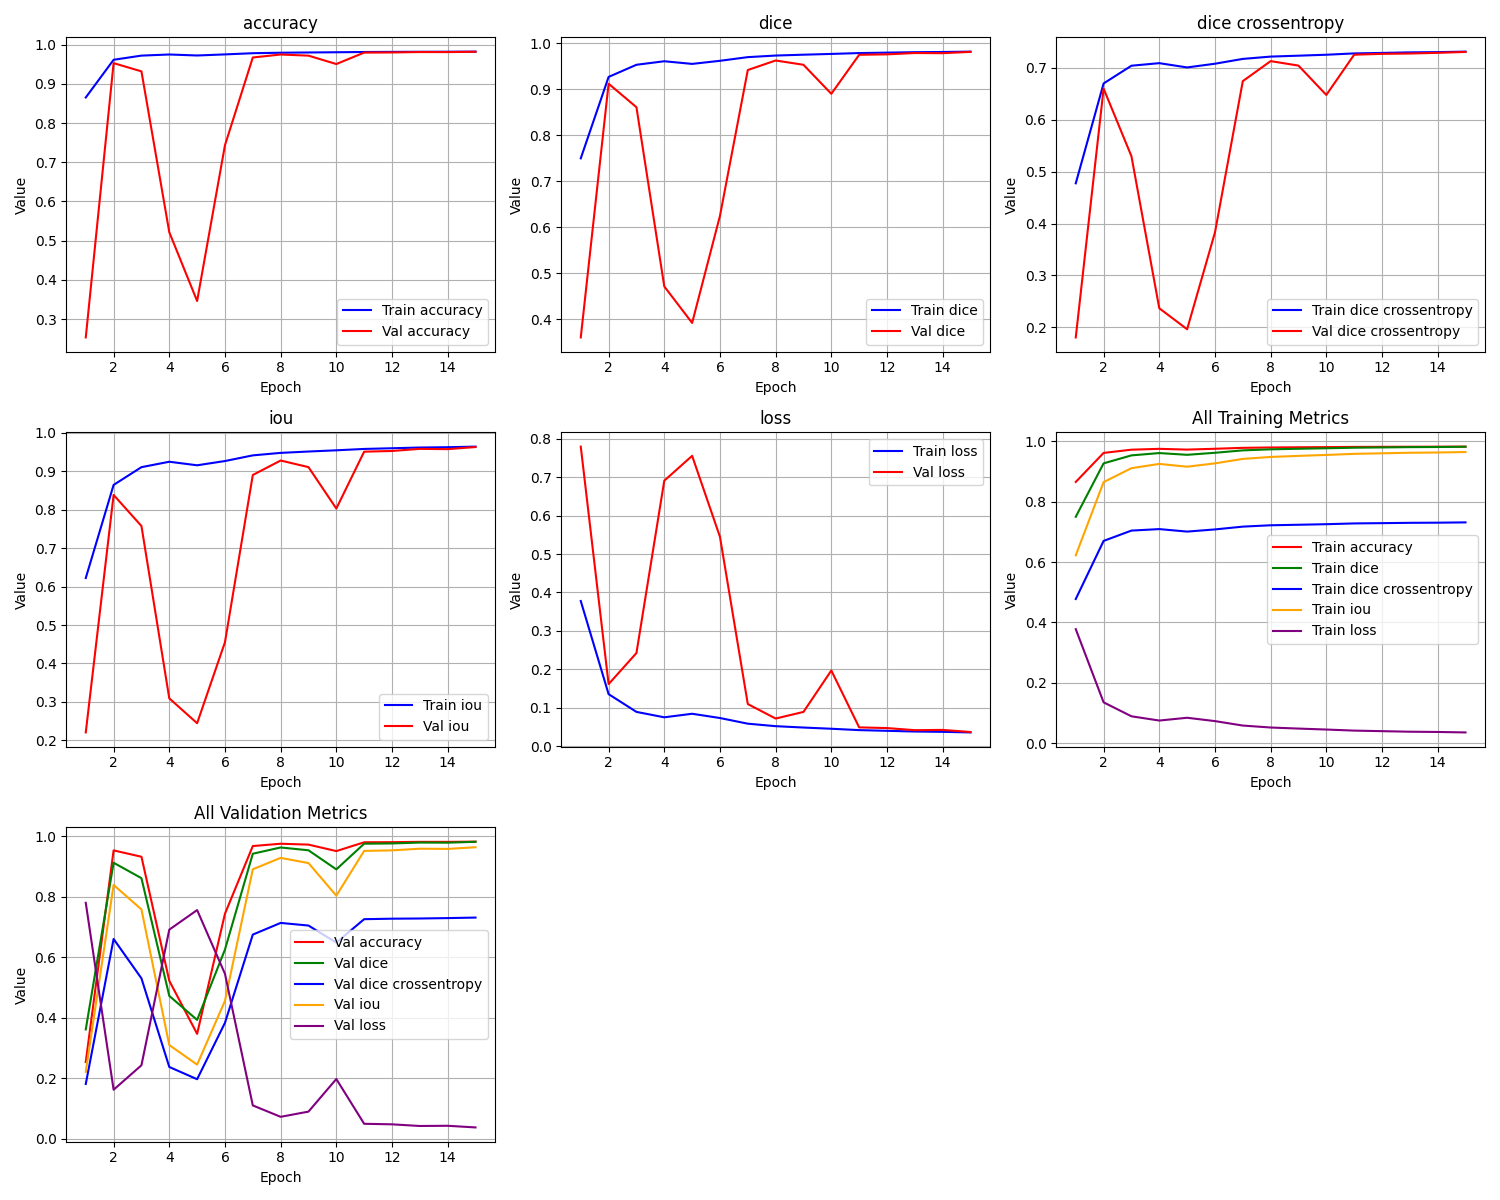

Values plotted in this chart, from the file beside it:
epoch, train_loss, train_iou, train_dice, train_dice crossentropy, train_accuracy, val_loss, val_iou, val_dice, val_dice crossentropy, val_accuracy
1, 0.3777, 0.6223, 0.7499, 0.4775, 0.8653, 0.7795, 0.2205, 0.3608, 0.1804, 0.2532
2, 0.1353, 0.8647, 0.9269, 0.67, 0.9615, 0.1614, 0.8386, 0.9121, 0.66, 0.953
3, 0.08908, 0.9109, 0.9533, 0.7042, 0.9721, 0.2423, 0.7577, 0.8611, 0.5297, 0.9319
4, 0.07499, 0.925, 0.9609, 0.7091, 0.975, 0.6909, 0.3091, 0.4716, 0.2366, 0.5217
5, 0.08421, 0.9158, 0.9552, 0.7009, 0.9724, 0.7556, 0.2444, 0.3923, 0.1962, 0.3462
6, 0.07314, 0.9269, 0.9619, 0.708, 0.9752, 0.5448, 0.4552, 0.625, 0.3827, 0.7434
7, 0.0584, 0.9416, 0.9699, 0.7173, 0.9783, 0.1095, 0.8905, 0.9419, 0.6745, 0.9673
8, 0.05191, 0.9481, 0.9733, 0.7218, 0.9795, 0.0718, 0.9282, 0.9626, 0.713, 0.9749
9, 0.04838, 0.9516, 0.9752, 0.7235, 0.9801, 0.08901, 0.911, 0.9533, 0.7044, 0.972
10, 0.04521, 0.9548, 0.9769, 0.7253, 0.9807, 0.1968, 0.8032, 0.8902, 0.6479, 0.9506
11, 0.04165, 0.9583, 0.9787, 0.7279, 0.9813, 0.04875, 0.9512, 0.975, 0.7254, 0.9798
12, 0.03984, 0.9602, 0.9797, 0.7288, 0.9816, 0.04698, 0.953, 0.9759, 0.727, 0.9802
13, 0.038, 0.962, 0.9806, 0.7299, 0.9819, 0.04148, 0.9585, 0.9788, 0.7277, 0.9812
14, 0.03716, 0.9628, 0.9811, 0.7304, 0.9821, 0.04217, 0.9578, 0.9785, 0.729, 0.9811
15, 0.03562, 0.9644, 0.9819, 0.7314, 0.9823, 0.03671, 0.9633, 0.9813, 0.7307, 0.9819
